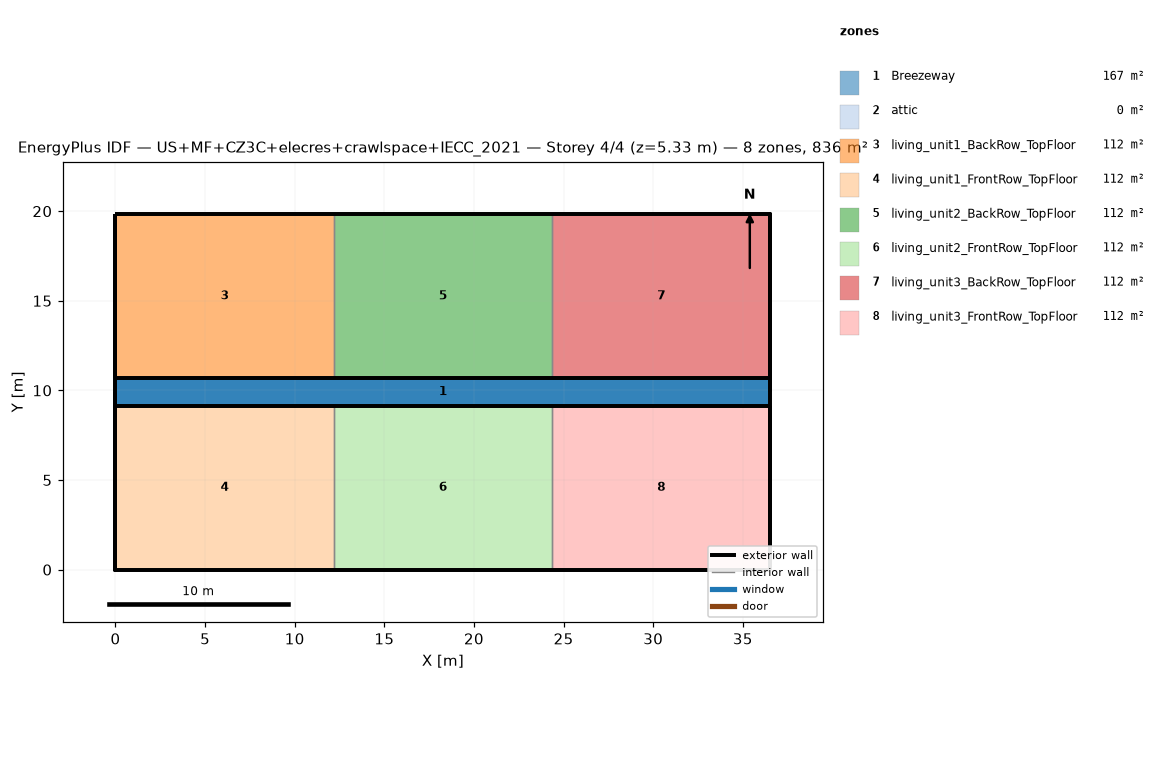
=== STOREY PLAN SPEC (per zone: floor XY polygon, exterior-wall plan segments, windows/doors) ===
zone 1: Breezeway  (167.0 m²)
  floor: (36.54, 9.16) (0.00, 9.16) (0.00, 10.68) (36.54, 10.68)
  floor: (36.54, 9.16) (0.00, 9.16) (0.00, 10.68) (36.54, 10.68)
  floor: (36.54, 9.16) (0.00, 9.16) (0.00, 10.68) (36.54, 10.68)
zone 2: attic  (0.0 m²)
  exterior wall: (36.54, 0.00) – (36.54, 19.84) – (36.54, 9.92)  [29.8 m]
  exterior wall: (0.00, 19.84) – (0.00, 0.00) – (0.00, 9.92)  [29.8 m]
zone 3: living_unit1_BackRow_TopFloor  (111.5 m²)
  floor: (12.18, 10.68) (0.00, 10.68) (0.00, 19.84) (12.18, 19.84)
  exterior wall: (12.18, 19.84) – (0.00, 19.84)  [12.2 m]
  exterior wall: (0.00, 19.84) – (0.00, 10.68)  [9.2 m]
  exterior wall: (0.00, 10.68) – (12.18, 10.68)  [12.2 m]
  interior walls: 1
zone 4: living_unit1_FrontRow_TopFloor  (111.5 m²)
  floor: (12.18, 0.00) (0.00, 0.00) (0.00, 9.16) (12.18, 9.16)
  exterior wall: (0.00, 0.00) – (12.18, 0.00)  [12.2 m]
  exterior wall: (0.00, 9.16) – (0.00, 0.00)  [9.2 m]
  exterior wall: (12.18, 9.16) – (0.00, 9.16)  [12.2 m]
  interior walls: 1
zone 5: living_unit2_BackRow_TopFloor  (111.5 m²)
  floor: (24.36, 10.68) (12.18, 10.68) (12.18, 19.84) (24.36, 19.84)
  exterior wall: (12.18, 10.68) – (24.36, 10.68)  [12.2 m]
  exterior wall: (24.36, 19.84) – (12.18, 19.84)  [12.2 m]
  interior walls: 2
zone 6: living_unit2_FrontRow_TopFloor  (111.5 m²)
  floor: (24.36, 0.00) (12.18, 0.00) (12.18, 9.16) (24.36, 9.16)
  exterior wall: (12.18, 0.00) – (24.36, 0.00)  [12.2 m]
  exterior wall: (24.36, 9.16) – (12.18, 9.16)  [12.2 m]
  interior walls: 2
zone 7: living_unit3_BackRow_TopFloor  (111.5 m²)
  floor: (36.54, 10.68) (24.36, 10.68) (24.36, 19.84) (36.54, 19.84)
  exterior wall: (36.54, 10.68) – (36.54, 19.84)  [9.2 m]
  exterior wall: (36.54, 19.84) – (24.36, 19.84)  [12.2 m]
  exterior wall: (24.36, 10.68) – (36.54, 10.68)  [12.2 m]
  interior walls: 1
zone 8: living_unit3_FrontRow_TopFloor  (111.5 m²)
  floor: (36.54, 0.00) (24.36, 0.00) (24.36, 9.16) (36.54, 9.16)
  exterior wall: (24.36, 0.00) – (36.54, 0.00)  [12.2 m]
  exterior wall: (36.54, 0.00) – (36.54, 9.16)  [9.2 m]
  exterior wall: (36.54, 9.16) – (24.36, 9.16)  [12.2 m]
  interior walls: 1

=== DERIVED (storey summary) ===
Building: US+MF+CZ3C+elecres+crawlspace+IECC_2021
Storey: 4 of 4  (floor level z = 5.33 m)
Storey gross floor area: 836.2 m²
Zones on this storey: 8
  - Breezeway: floor 167.0 m²
  - attic: floor 0.0 m²; exterior wall 59.5 m (81.9 m²); WWR 0.0%
  - living_unit1_BackRow_TopFloor: floor 111.5 m²; exterior wall 33.5 m (86.9 m²); WWR 0.0%
  - living_unit1_FrontRow_TopFloor: floor 111.5 m²; exterior wall 33.5 m (86.9 m²); WWR 0.0%
  - living_unit2_BackRow_TopFloor: floor 111.5 m²; exterior wall 24.4 m (63.1 m²); WWR 0.0%
  - living_unit2_FrontRow_TopFloor: floor 111.5 m²; exterior wall 24.4 m (63.1 m²); WWR 0.0%
  - living_unit3_BackRow_TopFloor: floor 111.5 m²; exterior wall 33.5 m (86.9 m²); WWR 0.0%
  - living_unit3_FrontRow_TopFloor: floor 111.5 m²; exterior wall 33.5 m (86.9 m²); WWR 0.0%
Zone adjacency (shared interzone walls):
  - living_unit1_BackRow_TopFloor ↔ living_unit2_BackRow_TopFloor
  - living_unit1_FrontRow_TopFloor ↔ living_unit2_FrontRow_TopFloor
  - living_unit2_BackRow_TopFloor ↔ living_unit3_BackRow_TopFloor
  - living_unit2_FrontRow_TopFloor ↔ living_unit3_FrontRow_TopFloor